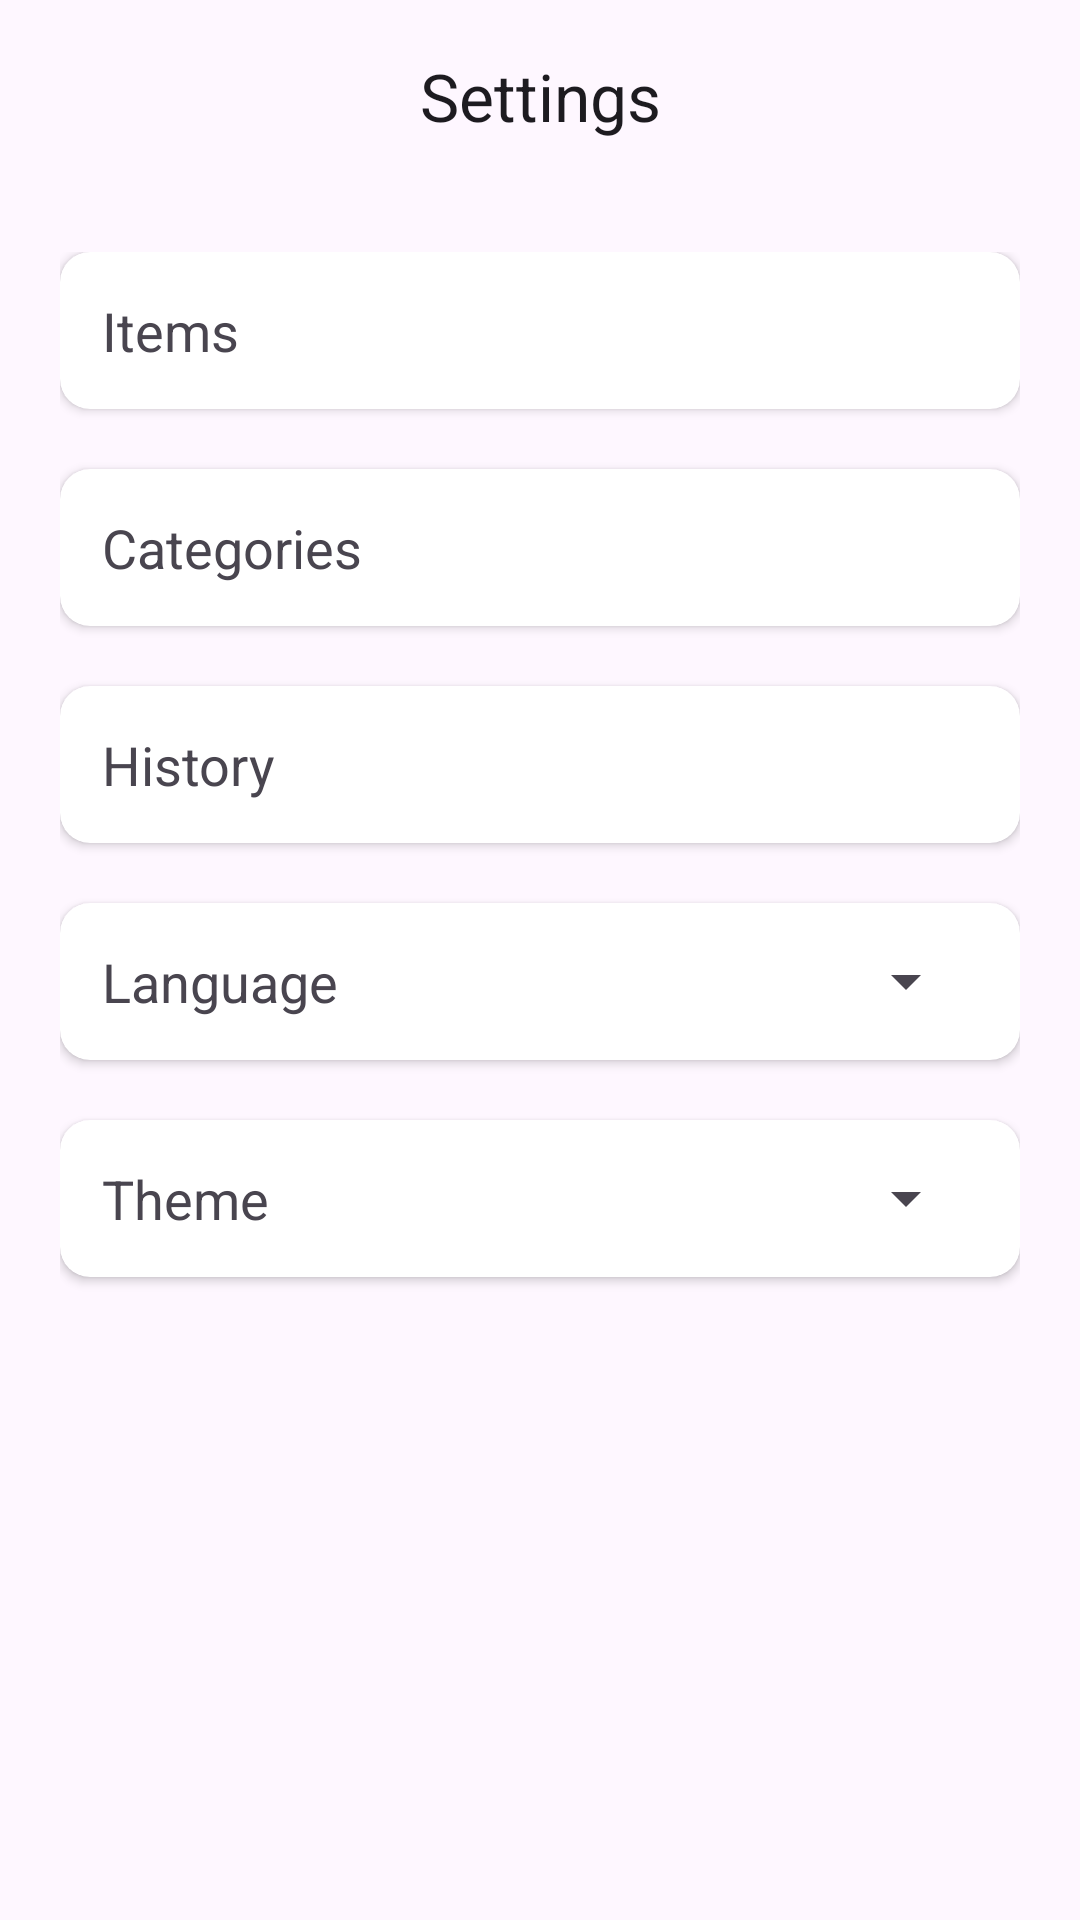

Produce the Android XML layout that renders to this screen, including the resource entries it uses.
<!-- AndroidManifest.xml: application theme Theme.Bossku -->
<!-- res/layout/fragment_settings.xml -->
<?xml version="1.0" encoding="utf-8"?>
<FrameLayout xmlns:android="http://schemas.android.com/apk/res/android"
    xmlns:tools="http://schemas.android.com/tools"
    android:layout_width="match_parent"
    android:layout_height="match_parent"
    xmlns:app="http://schemas.android.com/apk/res-auto"
    tools:context=".ui.settings.SettingsFragment">

    <LinearLayout
        android:layout_width="match_parent"
        android:layout_height="match_parent"
        android:orientation="vertical">

        
        <com.google.android.material.appbar.MaterialToolbar
            android:id="@+id/toolbar"
            android:layout_width="match_parent"
            android:layout_height="wrap_content">

            <TextView
                android:id="@+id/tvHeader"
                android:layout_width="wrap_content"
                android:layout_height="wrap_content"
                android:layout_gravity="center"
                android:text="@string/settings"
                android:textAppearance="@style/TextAppearance.Material3.TitleLarge" />

        </com.google.android.material.appbar.MaterialToolbar>

        
        <LinearLayout
            android:layout_width="match_parent"
            android:layout_height="0dp"
            android:layout_weight="1"
            android:orientation="vertical"
            android:padding="@dimen/xxl">

            
            <androidx.cardview.widget.CardView
                android:layout_width="match_parent"
                android:layout_height="wrap_content"
                android:layout_marginBottom="@dimen/xxl"
                app:cardCornerRadius="@dimen/s">

                <LinearLayout
                    android:id="@+id/llManageItems"
                    android:layout_width="match_parent"
                    android:layout_height="wrap_content"
                    android:padding="@dimen/l"
                    android:gravity="center">

                    <TextView
                        android:layout_width="0dp"
                        android:layout_height="wrap_content"
                        android:layout_weight="1"
                        android:text="@string/items"
                        android:textSize="@dimen/tx_xl" />

                    <ImageView
                        android:layout_width="@dimen/xxl"
                        android:layout_height="@dimen/xxl"
                        app:tint="?attr/colorOnSurface"
                        android:src="@drawable/ic_next" />

                </LinearLayout>

            </androidx.cardview.widget.CardView>

            
            <androidx.cardview.widget.CardView
                android:layout_width="match_parent"
                android:layout_height="wrap_content"
                android:layout_marginBottom="@dimen/xxl"
                app:cardCornerRadius="@dimen/s">

                <LinearLayout
                    android:id="@+id/llManageCategories"
                    android:layout_width="match_parent"
                    android:layout_height="wrap_content"
                    android:padding="@dimen/l"
                    android:gravity="center">

                    <TextView
                        android:layout_width="0dp"
                        android:layout_height="wrap_content"
                        android:layout_weight="1"
                        android:text="@string/categories"
                        android:textSize="@dimen/tx_xl" />

                    <ImageView
                        android:layout_width="@dimen/xxl"
                        android:layout_height="@dimen/xxl"
                        app:tint="?attr/colorOnSurface"
                        android:src="@drawable/ic_next" />

                </LinearLayout>

            </androidx.cardview.widget.CardView>

            
            <androidx.cardview.widget.CardView
                android:layout_width="match_parent"
                android:layout_height="wrap_content"
                android:layout_marginBottom="@dimen/xxl"
                app:cardCornerRadius="@dimen/s">

                <LinearLayout
                    android:id="@+id/llHistory"
                    android:layout_width="match_parent"
                    android:layout_height="wrap_content"
                    android:padding="@dimen/l"
                    android:gravity="center">

                    <TextView
                        android:layout_width="0dp"
                        android:layout_height="wrap_content"
                        android:layout_weight="1"
                        android:text="@string/history"
                        android:textSize="@dimen/tx_xl" />

                    <ImageView
                        android:layout_width="@dimen/xxl"
                        android:layout_height="@dimen/xxl"
                        app:tint="?attr/colorOnSurface"
                        android:src="@drawable/ic_next" />

                </LinearLayout>

            </androidx.cardview.widget.CardView>

            
            <androidx.cardview.widget.CardView
                android:layout_width="match_parent"
                android:layout_height="wrap_content"
                android:layout_marginBottom="@dimen/xxl"
                app:cardCornerRadius="@dimen/s">

                <LinearLayout
                    android:layout_width="match_parent"
                    android:layout_height="wrap_content"
                    android:padding="@dimen/l"
                    android:gravity="center">

                    <TextView
                        android:layout_width="0dp"
                        android:layout_height="wrap_content"
                        android:layout_weight="1"
                        android:text="@string/language"
                        android:textSize="@dimen/tx_xl" />

                    <Spinner
                        android:id="@+id/spLanguage"
                        android:layout_width="wrap_content"
                        android:layout_height="wrap_content"
                        android:minWidth="0dp"
                        android:paddingEnd="@dimen/s"
                        android:gravity="center" />

                </LinearLayout>

            </androidx.cardview.widget.CardView>

            
            <androidx.cardview.widget.CardView
                android:layout_width="match_parent"
                android:layout_height="wrap_content"
                app:cardCornerRadius="@dimen/s">

                <LinearLayout
                    android:layout_width="match_parent"
                    android:layout_height="wrap_content"
                    android:padding="@dimen/l"
                    android:gravity="center">

                    <TextView
                        android:layout_width="0dp"
                        android:layout_height="wrap_content"
                        android:layout_weight="1"
                        android:text="@string/theme"
                        android:textSize="@dimen/tx_xl" />

                    <Spinner
                        android:id="@+id/spTheme"
                        android:layout_width="wrap_content"
                        android:layout_height="wrap_content"
                        android:minWidth="0dp"
                        android:paddingEnd="@dimen/s"
                        android:gravity="center" />

                </LinearLayout>

            </androidx.cardview.widget.CardView>

        </LinearLayout>

    </LinearLayout>

</FrameLayout>
<!-- resources referenced by this layout -->
<resources>
  <dimen name="l">14dp</dimen>
  <dimen name="s">10dp</dimen>
  <dimen name="tx_xl">18sp</dimen>
  <dimen name="xxl">20dp</dimen>
  <string name="categories">Categories</string>
  <string name="history">History</string>
  <string name="items">Items</string>
  <string name="language">Language</string>
  <string name="settings">Settings</string>
  <string name="theme">Theme</string>
  <style name="Theme.Bossku" parent="Base.Theme.Bossku" />
  <style name="Base.Theme.Bossku" parent="Theme.Material3.DayNight.NoActionBar">
          
          
      </style>
</resources>
